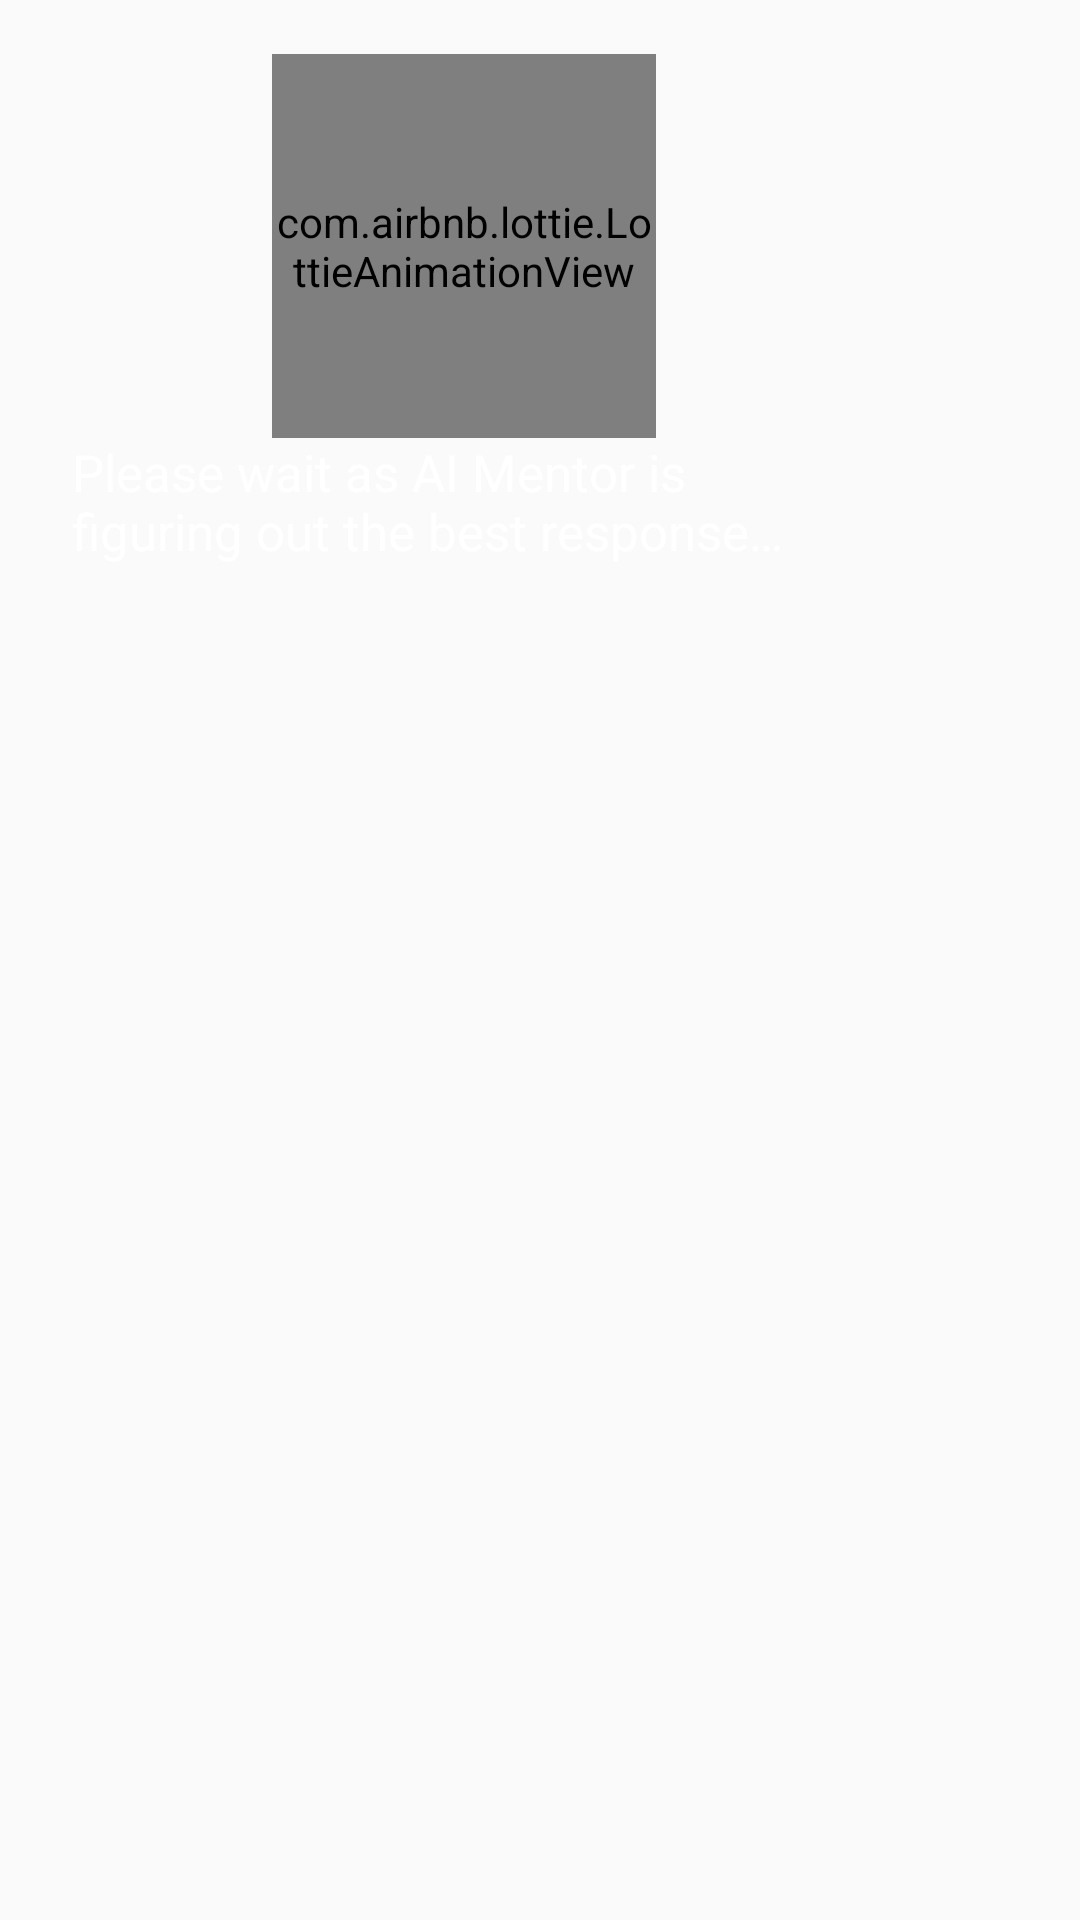

Write the Android layout XML for this screen, with the resource values it uses.
<!-- AndroidManifest.xml: application theme AppTheme -->
<!-- res/layout/loading_thoughts_message_item.xml -->
<?xml version="1.0" encoding="utf-8"?>
<LinearLayout
    xmlns:android="http://schemas.android.com/apk/res/android"
    xmlns:app="http://schemas.android.com/apk/res-auto"
    android:layout_width="match_parent"
    android:layout_height="wrap_content"
    android:paddingVertical="6dp"
    android:paddingHorizontal="12dp"
    android:orientation="horizontal"
    >

    <androidx.constraintlayout.widget.ConstraintLayout
        android:layout_width="0dp"
        android:layout_weight="0.85"
        android:layout_height="wrap_content"
        android:background="@drawable/assistant_message_background"
        android:padding="12dp"
        >

        <com.airbnb.lottie.LottieAnimationView
            android:id="@+id/robot_animation"
            android:layout_width="128dp"
            android:layout_height="128dp"
            app:lottie_loop="true"
            app:lottie_autoPlay="true"
            app:lottie_rawRes="@raw/lottie_robot_thinking"
            app:layout_constraintDimensionRatio="w,1:1"
            app:layout_constraintTop_toTopOf="parent"
            app:layout_constraintStart_toStartOf="parent"
            app:layout_constraintEnd_toEndOf="parent"
            />

        <TextView
            android:layout_width="wrap_content"
            android:layout_height="wrap_content"
            android:textColor="@color/white"
            android:text="@string/chatgpt_thinking_message"
            android:textSize="17sp"
            app:layout_constraintTop_toBottomOf="@id/robot_animation"
            app:layout_constraintStart_toStartOf="parent"
            />
    </androidx.constraintlayout.widget.ConstraintLayout>

    <Space
        android:id="@+id/end_filler"
        android:layout_width="0dp"
        android:layout_weight="0.15"
        android:layout_height="1dp"
        />
</LinearLayout>
<!-- resources referenced by this layout -->
<resources>
  <color name="white">#FFFFFF</color>
  <string name="chatgpt_thinking_message">
          Please wait as AI Mentor is figuring out the best response…
      </string>
  <style name="AppTheme" parent="Theme.AppCompat.DayNight.DarkActionBar">
          <item name="colorPrimary">@color/app_core_color</item>
          <item name="colorPrimaryDark">@color/status_bar_color</item>
          <item name="colorAccent">@color/accent_color</item>
          <item name="android:navigationBarColor">@color/navigation_bar_color</item>
  
          <item name="android:itemTextAppearance">@style/MyActionBar.MenuTextStyle</item>
          <item name="android:itemBackground">@color/dialog_background</item>
      </style>
  <color name="app_core_color">@color/green</color>
  <color name="status_bar_color">#388E3C</color>
  <color name="accent_color">@color/green</color>
  <color name="navigation_bar_color">@color/black</color>
  <style name="MyActionBar.MenuTextStyle" parent="@style/TextAppearance.AppCompat.Widget.ActionBar.Subtitle">
          <item name="android:textColor">@color/text_normal</item>
          <item name="android:textSize">17sp</item>
      </style>
  <color name="dialog_background">@color/white</color>
  <color name="green">#4CAF50</color>
  <color name="black">#000000</color>
  <color name="text_normal">#616161</color>
</resources>
